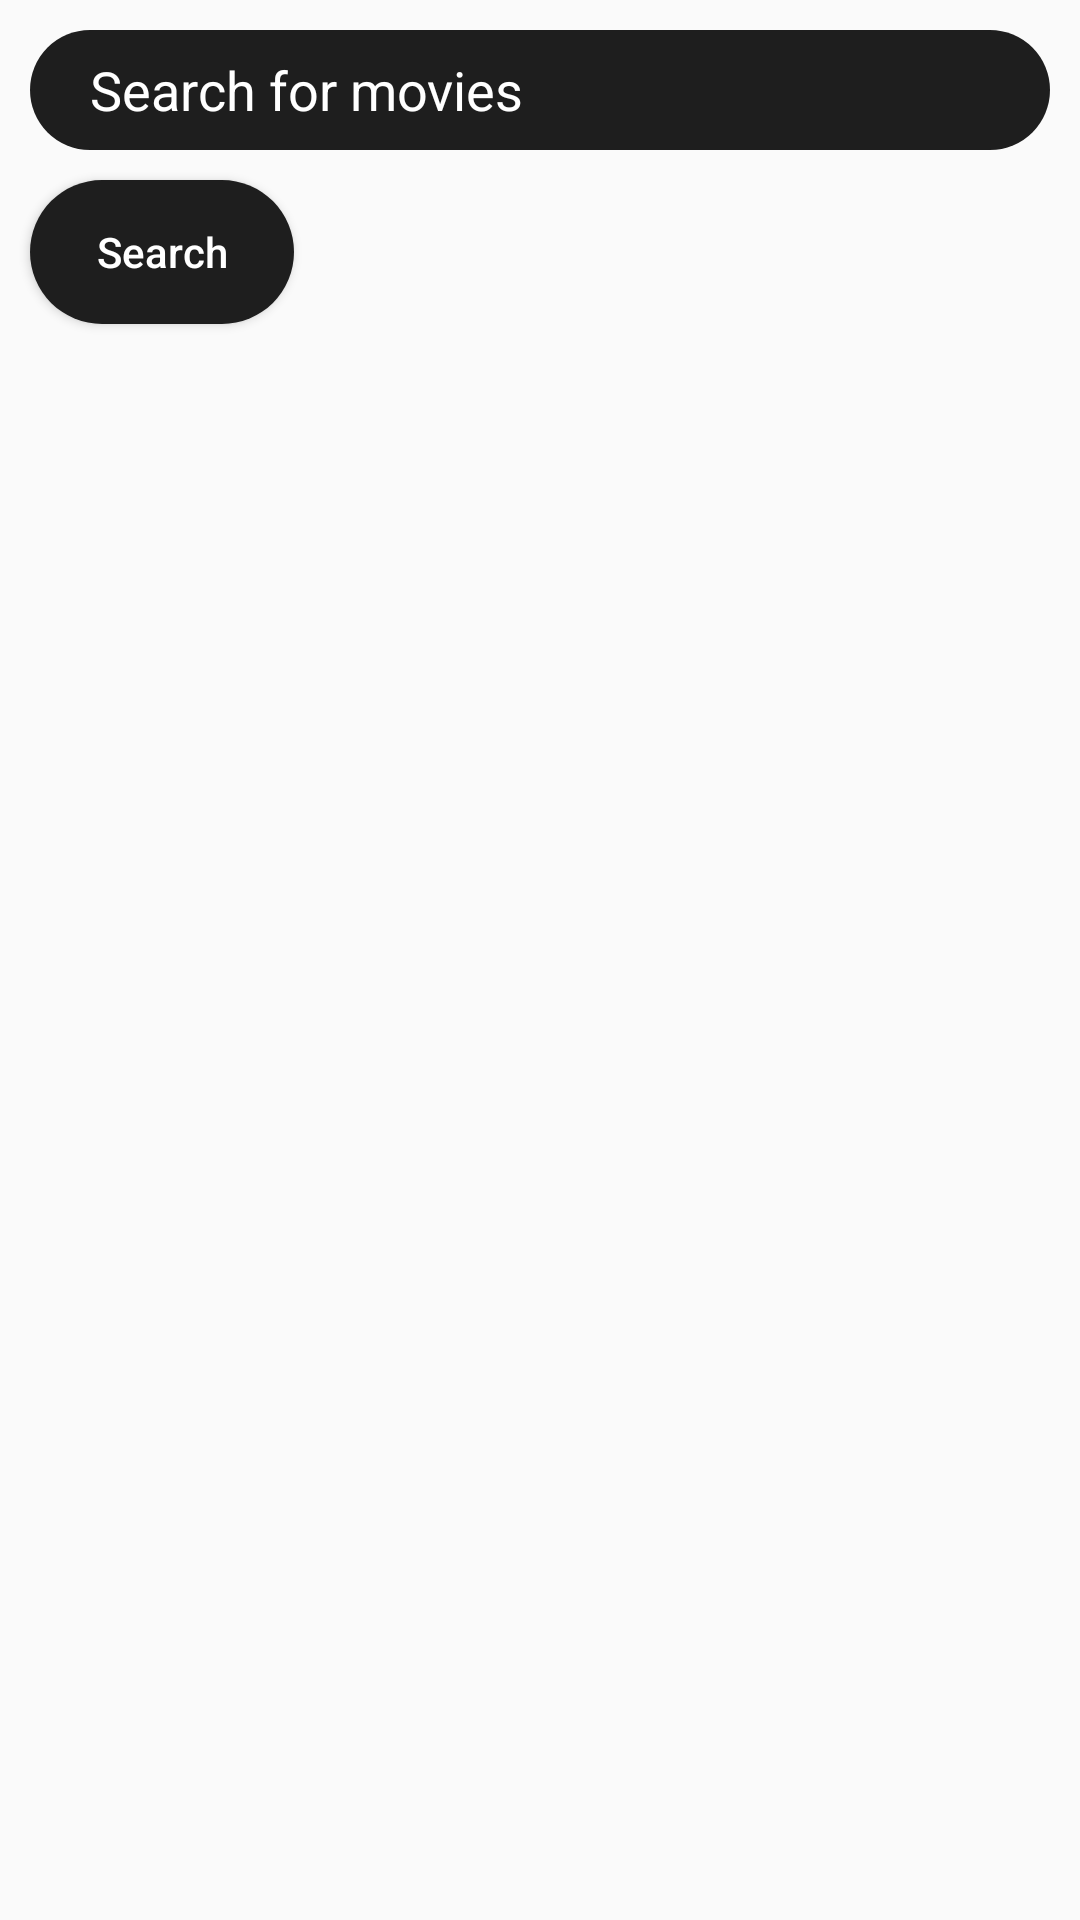

Layout XML and referenced resources for this Android screen:
<!-- AndroidManifest.xml: application theme AppTheme -->
<!-- res/layout/fragment_movie_list.xml -->
<?xml version="1.0" encoding="utf-8"?>
<androidx.constraintlayout.widget.ConstraintLayout xmlns:android="http://schemas.android.com/apk/res/android"
    xmlns:tools="http://schemas.android.com/tools"
    android:layout_width="match_parent"
    android:layout_height="match_parent"
    xmlns:app="http://schemas.android.com/apk/res-auto"
    tools:context=".fragments.MovieListFragment">

    <EditText
        android:id="@+id/searchMovie"
        android:layout_width="match_parent"
        android:layout_height="40dp"
        app:layout_constraintStart_toStartOf="parent"
        android:hint="Search for movies"
        app:layout_constraintWidth_percent="0.6"
        android:textCursorDrawable="@null"
        android:background="@drawable/search_background"
        app:layout_constraintLeft_toLeftOf="parent"
        app:layout_constraintTop_toTopOf="parent"
        android:textColor="@color/white"
        android:textColorHint="@color/white"
        android:paddingLeft="@dimen/padding_20"
        android:paddingRight="@dimen/padding_10"
        android:layout_margin="@dimen/margin_10"/>
    <TextView
        android:id="@+id/search_error_text"
        android:layout_width="wrap_content"
        android:layout_height="wrap_content"
        android:textColor="@color/red"
        android:visibility="gone"
        android:text="@string/search_error"
        android:layout_marginLeft="@dimen/margin_10"
        app:layout_constraintLeft_toLeftOf="parent"
        app:layout_constraintTop_toBottomOf="@+id/searchMovie"/>
    <Button
        android:id="@+id/searchButton"
        android:layout_width="wrap_content"
        android:layout_height="wrap_content"
        app:layout_constraintLeft_toLeftOf="parent"
        android:text="@string/search"
        android:textAllCaps="false"
        android:background="@drawable/search_background"
        android:textColor="@color/white"
        android:layout_margin="@dimen/margin_10"
        app:layout_constraintTop_toBottomOf="@+id/search_error_text"/>

    <androidx.recyclerview.widget.RecyclerView
        android:id="@+id/usersRecyclerView"
        android:layout_width="match_parent"
        android:layout_height="0dp"
        android:paddingBottom="?attr/actionBarSize"
        app:layout_constraintLeft_toLeftOf="parent"
        app:layout_constraintBottom_toBottomOf="parent"
       app:layout_constraintTop_toBottomOf="@+id/searchButton"
        android:layout_marginTop="@dimen/margin_10">
    </androidx.recyclerview.widget.RecyclerView>


</androidx.constraintlayout.widget.ConstraintLayout>
<!-- resources referenced by this layout -->
<resources>
  <color name="red">#FF0000</color>
  <color name="white">#FFFFFF</color>
  <dimen name="margin_10">10dp</dimen>
  <dimen name="padding_10">10dp</dimen>
  <dimen name="padding_20">20dp</dimen>
  <!-- drawable search_background (drawable) -->
  <?xml version="1.0" encoding="utf-8"?>
  <shape xmlns:android="http://schemas.android.com/apk/res/android"
      android:shape="rectangle" android:padding="@dimen/padding_10">
      <solid android:color="@color/primary"/>
      <corners
          android:radius="@dimen/margin_30"
        />
  </shape>
  <string name="search">Search</string>
  <string name="search_error">Please Enter Movie Name</string>
  <style name="AppTheme" parent="Theme.AppCompat.Light.DarkActionBar">
          
          <item name="colorPrimary">@color/colorPrimary</item>
          <item name="colorPrimaryDark">@color/colorPrimaryDark</item>
          <item name="colorAccent">@color/colorAccent</item>
      </style>
  <color name="primary">#1E1E1E</color>
  <dimen name="margin_30">30dp</dimen>
  <color name="colorPrimary">#6200EE</color>
  <color name="colorPrimaryDark">#3700B3</color>
  <color name="colorAccent">#03DAC5</color>
</resources>
